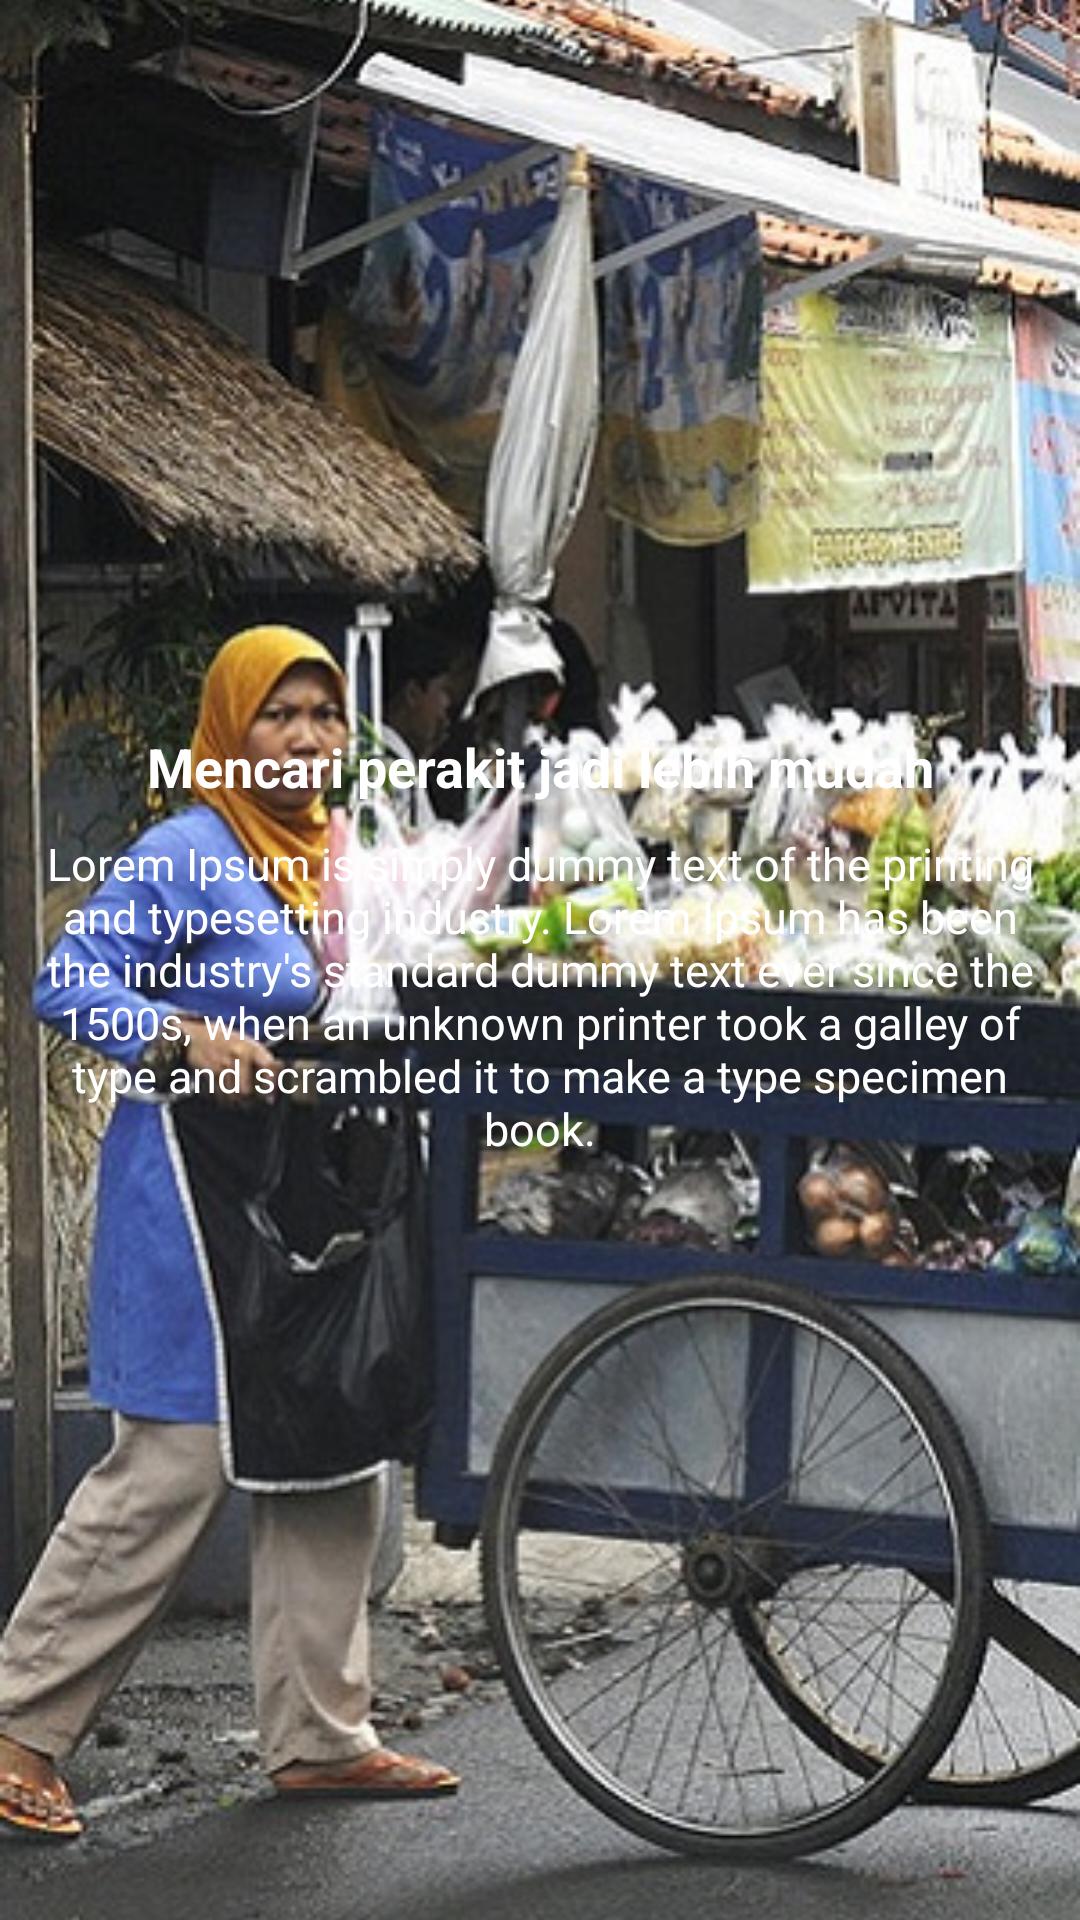

Write the Android layout XML for this screen, with the resource values it uses.
<!-- AndroidManifest.xml: application theme AppTheme -->
<!-- res/layout/fragment_intro_2.xml -->
<?xml version="1.0" encoding="utf-8"?>
<RelativeLayout xmlns:android="http://schemas.android.com/apk/res/android"
    android:layout_width="match_parent"
    android:layout_height="match_parent">

    <ImageView
        android:layout_width="match_parent"
        android:layout_height="match_parent"
        android:scaleType="centerCrop"
        android:src="@drawable/value_2" />

    <LinearLayout
        android:layout_width="match_parent"
        android:layout_height="wrap_content"
        android:layout_centerInParent="true"
        android:orientation="vertical">
        <TextView
            android:layout_width="wrap_content"
            android:layout_height="wrap_content"
            android:layout_gravity="center"
            android:gravity="center"
            android:text="@string/title_intro_2"
            android:textColor="@color/white"
            android:textSize="18sp"
            android:textStyle="bold" />

        <TextView
            android:layout_width="wrap_content"
            android:layout_height="wrap_content"
            android:layout_gravity="center"
            android:layout_margin="10dp"
            android:layout_marginTop="8dp"
            android:gravity="center"
            android:text="@string/content_intro_2"
            android:textColor="@color/white"
            android:textSize="15sp" />
    </LinearLayout>


</RelativeLayout>
<!-- resources referenced by this layout -->
<resources>
  <color name="white">#FFFFFF</color>
  <!-- drawable value_2: png bitmap (drawable, 315399 bytes) -->
  <string name="content_intro_2">Lorem Ipsum is simply dummy text of the printing and typesetting industry. Lorem Ipsum has been the industry\'s standard dummy text ever since the 1500s, when an unknown printer took a galley of type and scrambled it to make a type specimen book.</string>
  <string name="title_intro_2">Mencari perakit jadi lebih mudah</string>
  <style name="AppTheme" parent="Theme.AppCompat.Light.DarkActionBar">
          <item name="colorPrimary">@color/colorPrimary</item>
          <item name="colorPrimaryDark">@color/colorPrimary</item>
          <item name="colorAccent">@color/colorAccent</item>
      </style>
  <color name="colorPrimary">#03A9F4</color>
  <color name="colorAccent">#0091EA</color>
</resources>
